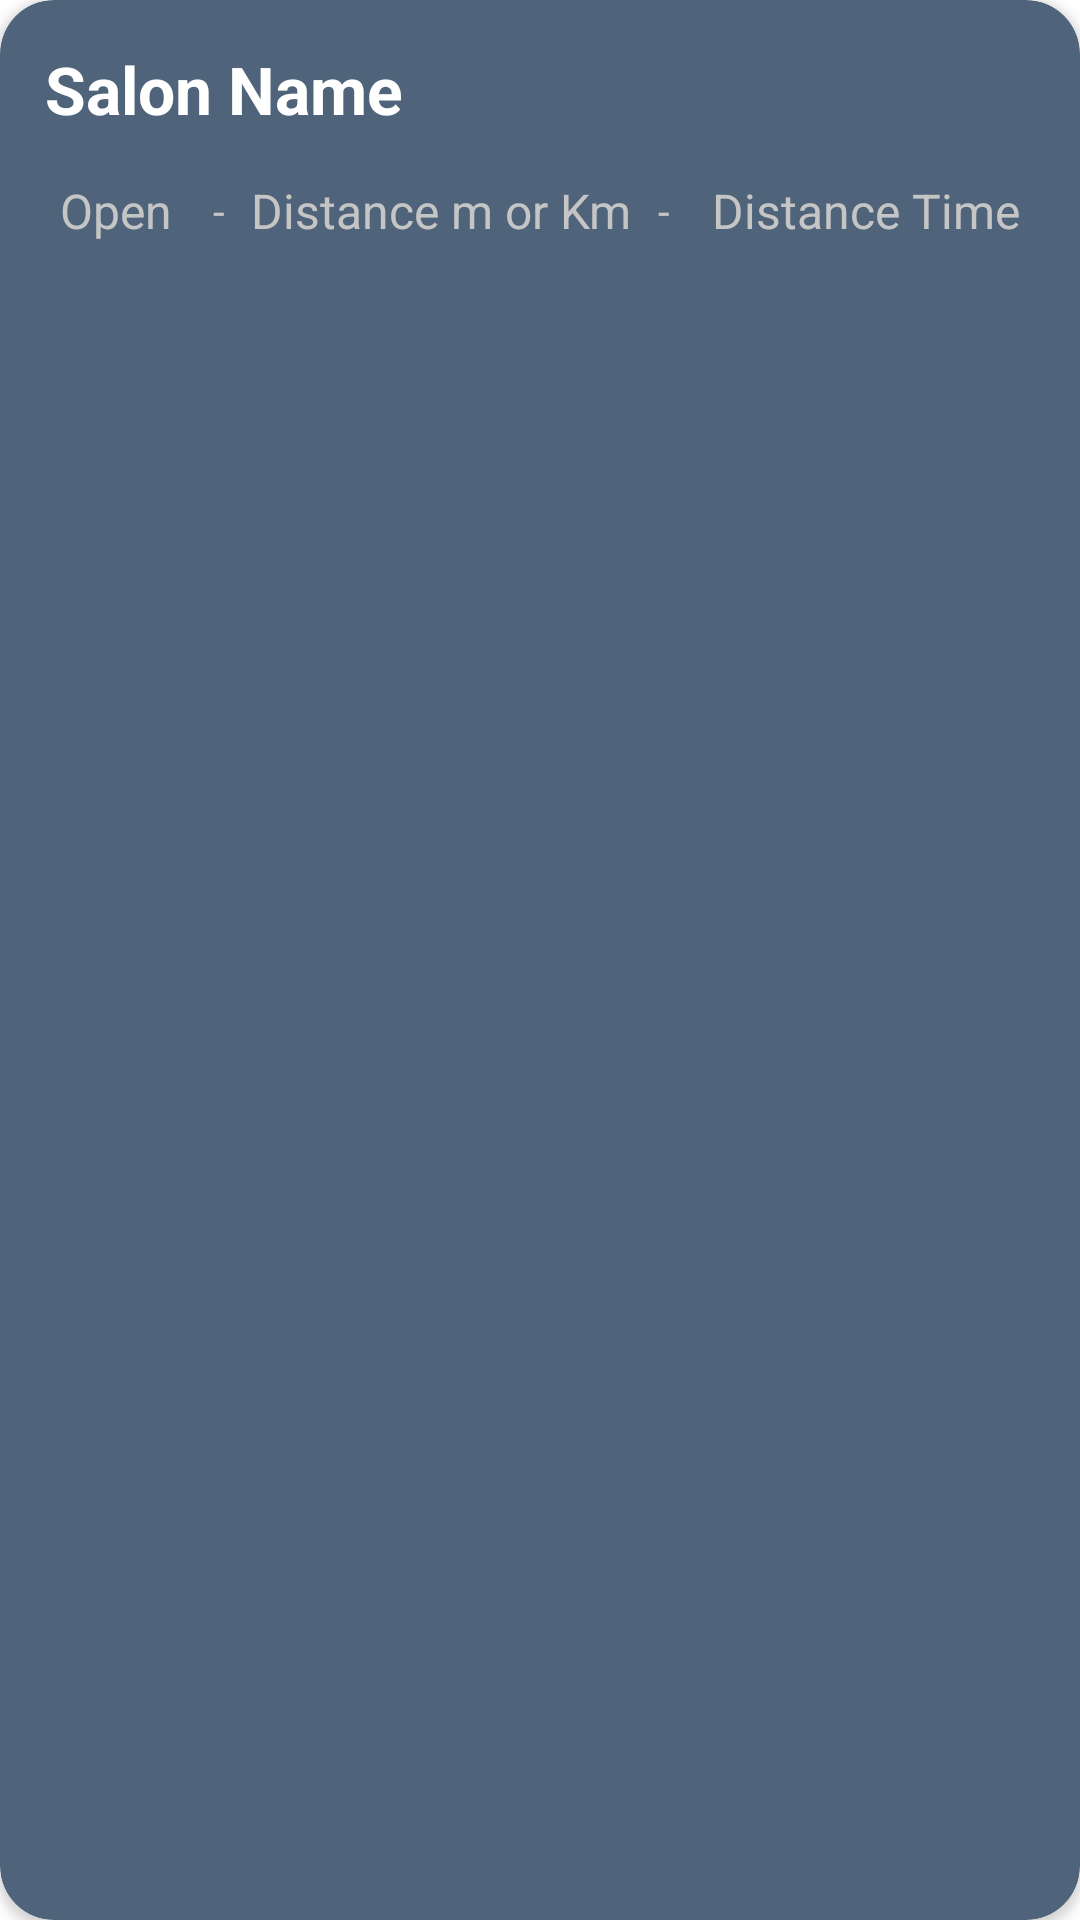

Write the Android layout XML for this screen, with the resource values it uses.
<!-- AndroidManifest.xml: application theme Theme.GoBarber -->
<!-- res/layout/service_providers_row.xml -->
<?xml version="1.0" encoding="utf-8"?>
<androidx.cardview.widget.CardView
    android:id="@+id/salonCv"
    xmlns:android="http://schemas.android.com/apk/res/android"
    android:layout_width="match_parent"
    android:layout_height="wrap_content"
    xmlns:app="http://schemas.android.com/apk/res-auto"
    android:backgroundTint = "@color/lightBlue"
    android:layout_margin="3dp"
    app:cardCornerRadius="18dp">

    <LinearLayout
        android:layout_width="match_parent"
        android:layout_height="wrap_content"
        android:layout_margin="5dp"
        android:orientation="horizontal">

        <LinearLayout
            android:layout_width="match_parent"
            android:layout_height="wrap_content"
            android:layout_margin="10dp"
            android:orientation="vertical">

            <androidx.cardview.widget.CardView
                android:id="@+id/checkinCv"
                android:layout_width="wrap_content"
                android:layout_height="wrap_content"
                android:backgroundTint="@color/lightBlue"
                android:visibility="gone"
                app:cardCornerRadius="8dp">

                <TextView
                    android:id="@+id/checkinTv"
                    android:layout_width="match_parent"
                    android:layout_height="wrap_content"
                    android:layout_marginStart="5dp"
                    android:layout_marginEnd="5dp"
                    android:padding="5dp"
                    android:text="CHECKED IN"
                    android:textColor="@color/white"
                    android:textSize="12sp" />
            </androidx.cardview.widget.CardView>

            <TextView
                android:id="@+id/salonName"
                android:layout_width="match_parent"
                android:layout_height="wrap_content"
                android:text="Salon Name"
                android:paddingBottom="10dp"
                android:textColor="@color/white"
                android:textSize="22sp"
                android:textStyle="bold"/>

            <LinearLayout
                android:layout_width="match_parent"
                android:layout_height="match_parent"
                android:gravity="center"
                android:layout_margin="5dp"
                android:orientation="horizontal">

                <TextView
                    android:id="@+id/salonStatus"
                    android:layout_width="wrap_content"
                    android:layout_height="wrap_content"
                    android:layout_weight="1"
                    android:text="Open"
                    android:textColor="#C5C5C5"
                    android:textSize="16sp"/>

                <TextView
                    android:layout_width="wrap_content"
                    android:layout_height="wrap_content"
                    android:text=" - "
                    android:textColor="#C5C5C5" />


                <TextView
                    android:id="@+id/distancekmTv"
                    android:layout_width="wrap_content"
                    android:layout_height="wrap_content"
                    android:layout_weight="1"
                    android:text="Distance m or Km"
                    android:textAlignment="center"
                    android:textColor="#C5C5C5"
                    android:textSize="16sp"
                    />

                <TextView
                    android:layout_width="wrap_content"
                    android:layout_height="wrap_content"
                    android:text=" - "
                    android:textColor="#C5C5C5"
                    />


                <TextView
                    android:id="@+id/distanceTimeTv"
                    android:layout_width="wrap_content"
                    android:layout_height="wrap_content"
                    android:layout_weight="1"
                    android:textAlignment="textEnd"
                    android:text="Distance Time"
                    android:textColor="#C5C5C5"
                    android:textSize="16sp"
                    />
            </LinearLayout>

        </LinearLayout>

    </LinearLayout>
</androidx.cardview.widget.CardView>
<!-- resources referenced by this layout -->
<resources>
  <color name="lightBlue">#4F647A</color>
  <color name="white">#FFFFFFFF</color>
  <style name="Theme.GoBarber" parent="Theme.MaterialComponents.DayNight.NoActionBar">
          
          <item name="colorPrimary">@color/darkBlue</item>
          <item name="colorPrimaryVariant">@color/lightBlack</item>
          <item name="colorOnPrimary">@color/white</item>
          
          <item name="colorSecondary">@color/yellow</item>
          <item name="colorSecondaryVariant">@color/orange</item>
          <item name="colorOnSecondary">@color/black</item>
          
          <item name="android:statusBarColor" tools:targetApi="l">?attr/colorPrimaryVariant</item>
          
      </style>
  <color name="darkBlue">#354352</color>
  <color name="lightBlack">#3a4244</color>
  <color name="yellow">#f9d15c</color>
  <color name="orange">#e99641</color>
  <color name="black">#FF000000</color>
</resources>
